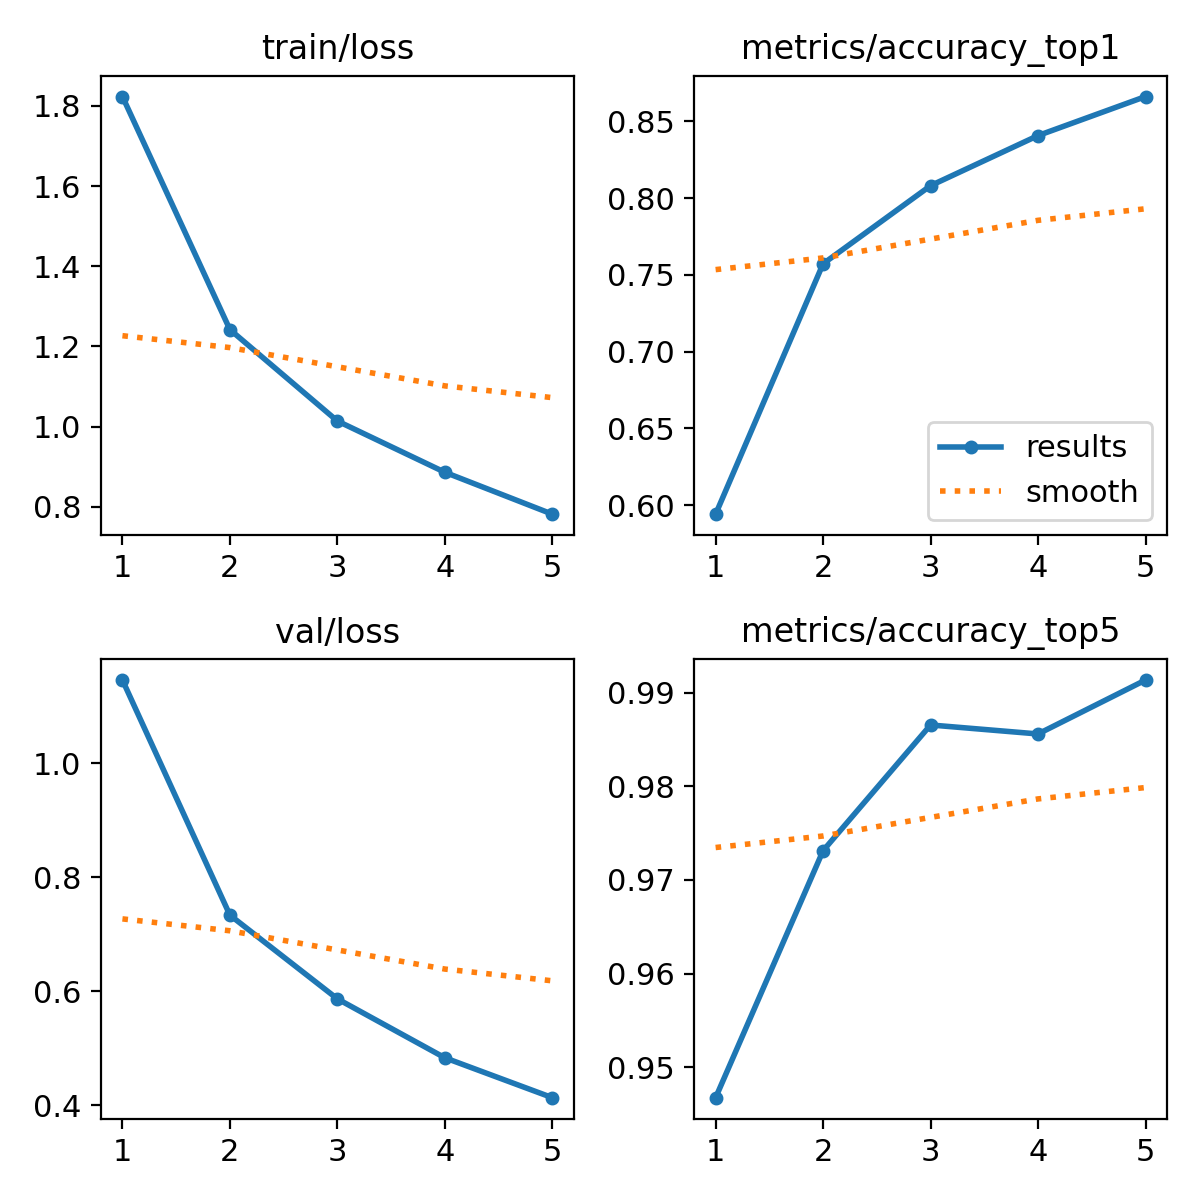

The file beside this chart, header and first rows:
epoch, time, train/loss, metrics/accuracy_top1, metrics/accuracy_top5, val/loss, lr/pg0, lr/pg1, lr/pg2
1, 350.4, 1.823, 0.594, 0.9467, 1.146, 0.0002378, 0.0002378, 0.0002378
2, 659.1, 1.242, 0.7572, 0.9731, 0.7337, 0.0003816, 0.0003816, 0.0003816
3, 948.6, 1.014, 0.8081, 0.9866, 0.5866, 0.0004311, 0.0004311, 0.0004311
4, 1187, 0.886, 0.8407, 0.9856, 0.4832, 0.0002899, 0.0002899, 0.0002899
5, 1416, 0.7815, 0.8661, 0.9914, 0.4131, 0.0001485, 0.0001485, 0.0001485
